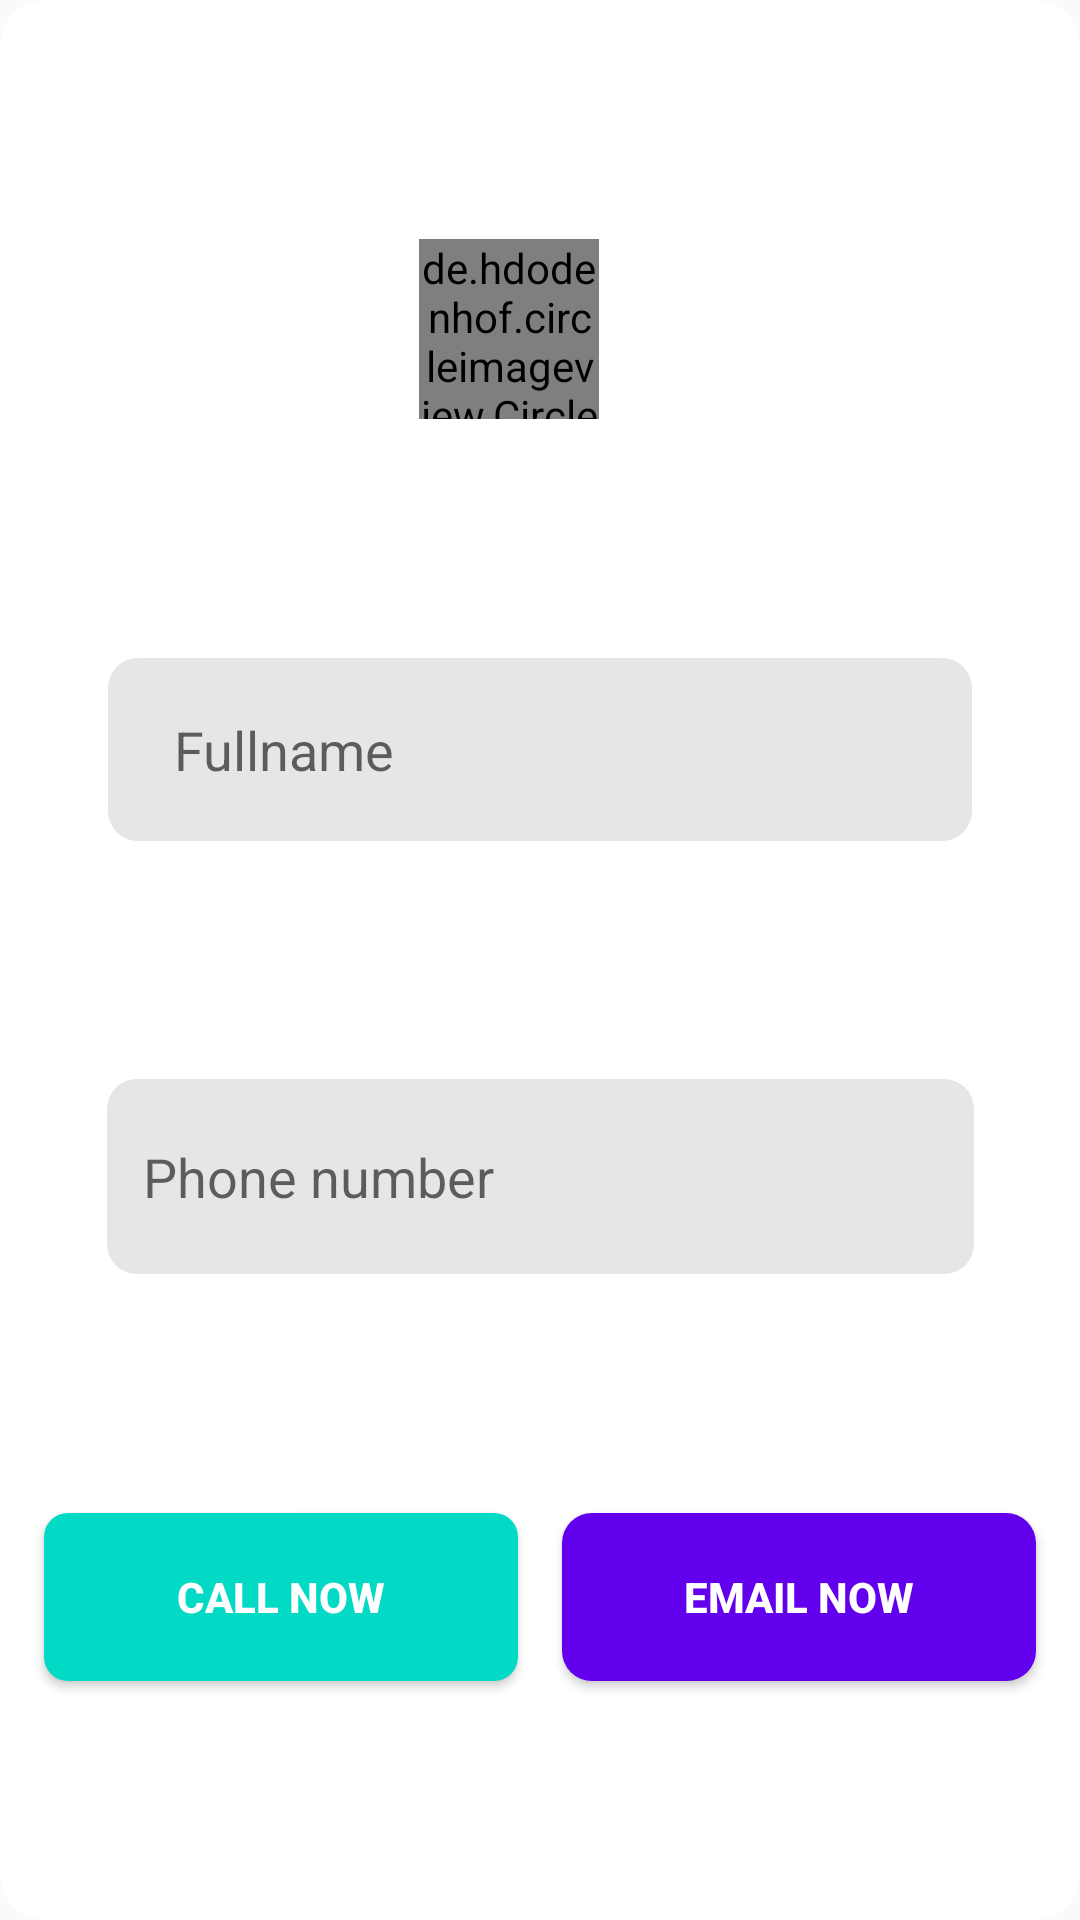

Layout XML and referenced resources for this Android screen:
<!-- AndroidManifest.xml: application theme AppTheme.NoActionBar -->
<!-- res/layout/host_account.xml -->
<?xml version="1.0" encoding="utf-8"?>
<androidx.constraintlayout.widget.ConstraintLayout
    xmlns:android="http://schemas.android.com/apk/res/android"
    xmlns:app="http://schemas.android.com/apk/res-auto"
    xmlns:tools="http://schemas.android.com/tools"
    android:id="@+id/host_container"
    android:layout_width="match_parent"
    android:layout_height="match_parent">


    <androidx.constraintlayout.widget.ConstraintLayout
        android:layout_width="match_parent"
        android:layout_height="match_parent"
        android:background="@drawable/home_design"
        tools:layout_editor_absoluteX="0dp"
        tools:layout_editor_absoluteY="-7dp">


        <Button
            android:id="@+id/call"
            android:layout_width="158dp"
            android:layout_height="56dp"
            android:background="@drawable/button_design"
            android:text="Call now"
            android:textColor="@color/colorwhite"
            android:textStyle="bold"
            app:layout_constraintBottom_toBottomOf="parent"
            app:layout_constraintEnd_toStartOf="@+id/email"
            app:layout_constraintHorizontal_bias="0.5"
            app:layout_constraintStart_toStartOf="parent"
            app:layout_constraintTop_toBottomOf="@+id/phone_number" />

        <Button
            android:id="@+id/email"
            android:layout_width="158dp"
            android:layout_height="56dp"
            android:background="@drawable/floating_button_design"
            android:text="Email now"
            android:textColor="@color/colorwhite"
            android:textStyle="bold"
            app:layout_constraintBottom_toBottomOf="parent"
            app:layout_constraintEnd_toEndOf="parent"
            app:layout_constraintHorizontal_bias="0.5"
            app:layout_constraintStart_toEndOf="@+id/call"
            app:layout_constraintTop_toBottomOf="@+id/phone_number" />

        <EditText
            android:id="@+id/phone_number"
            android:layout_width="289dp"
            android:layout_height="65dp"
            android:background="@drawable/user_background"
            android:hint="Phone number"
            android:inputType="none"
            android:paddingStart="12dp"
            android:paddingEnd="12dp"
            app:layout_constraintBottom_toTopOf="@+id/call"
            app:layout_constraintEnd_toEndOf="parent"
            app:layout_constraintHorizontal_bias="0.5"
            app:layout_constraintStart_toStartOf="parent"
            app:layout_constraintTop_toBottomOf="@+id/fullname" />

        <EditText
            android:id="@+id/fullname"
            android:layout_width="288dp"
            android:layout_height="61dp"
            android:background="@drawable/user_background"
            android:hint="Fullname"
            android:inputType="none"
            android:paddingStart="22dp"
            android:paddingEnd="12dp"
            app:layout_constraintBottom_toTopOf="@+id/phone_number"
            app:layout_constraintEnd_toEndOf="parent"
            app:layout_constraintHorizontal_bias="0.5"
            app:layout_constraintStart_toStartOf="parent"
            app:layout_constraintTop_toBottomOf="@+id/host_profile" />

        <ImageView
            android:id="@+id/imageView"
            android:layout_width="25dp"
            android:layout_height="25dp"
            android:layout_marginEnd="72dp"
            android:src="@drawable/ic_baseline_help_24"
            app:layout_constraintBottom_toTopOf="@+id/fullname"
            app:layout_constraintEnd_toEndOf="parent"
            app:layout_constraintTop_toTopOf="parent" />

        <de.hdodenhof.circleimageview.CircleImageView
            android:id="@+id/host_profile"
            android:layout_width="60dp"
            android:layout_height="60dp"
            android:src="@drawable/user"
            app:layout_constraintBottom_toTopOf="@+id/fullname"
            app:layout_constraintEnd_toStartOf="@+id/imageView"
            app:layout_constraintHorizontal_bias="0.688"
            app:layout_constraintStart_toStartOf="parent"
            app:layout_constraintTop_toTopOf="parent"
            app:layout_constraintVertical_bias="0.653" />

    </androidx.constraintlayout.widget.ConstraintLayout>


</androidx.constraintlayout.widget.ConstraintLayout>
<!-- resources referenced by this layout -->
<resources>
  <color name="colorwhite">#FFFFFF</color>
  <!-- drawable button_design (drawable) -->
  <?xml version="1.0" encoding="utf-8"?>
  <shape xmlns:android="http://schemas.android.com/apk/res/android"
      android:shape = "rectangle">
      <solid
          android:color = "@color/colorAccent"></solid>
      <corners android:radius="8dp"></corners>
  </shape >
  <!-- drawable floating_button_design (drawable) -->
  <?xml version="1.0" encoding="utf-8"?>
  <shape xmlns:android="http://schemas.android.com/apk/res/android"
  
      android:shape = "rectangle">
      <solid
          android:color = "@color/colorPrimary"></solid>
      <corners android:radius="10dp"></corners>
  
  </shape>
  <!-- drawable home_design (drawable-v24) -->
  <?xml version="1.0" encoding="utf-8"?>
  <shape xmlns:android="http://schemas.android.com/apk/res/android"
      android:shape = "rectangle">
      <solid
          android:color = "@color/colorwhite"></solid>
      <corners android:radius="15dp"></corners>
  </shape>
  <!-- drawable user_background (drawable-v24) -->
  <?xml version="1.0" encoding="utf-8"?>
  <shape xmlns:android="http://schemas.android.com/apk/res/android"
      android:shape = "rectangle"
      >
      <solid
          android:color = "@color/user_color"></solid>
  
  
  
      <corners android:radius="10dp"></corners>
  </shape>
  <style name="AppTheme.NoActionBar">
          <item name="windowActionBar">false</item>
          <item name="windowNoTitle">true</item>
      </style>
  <color name="colorAccent">#03DAC5</color>
  <color name="colorPrimary">#6200EE</color>
  <color name="user_color">#e7e6e6</color>
</resources>
